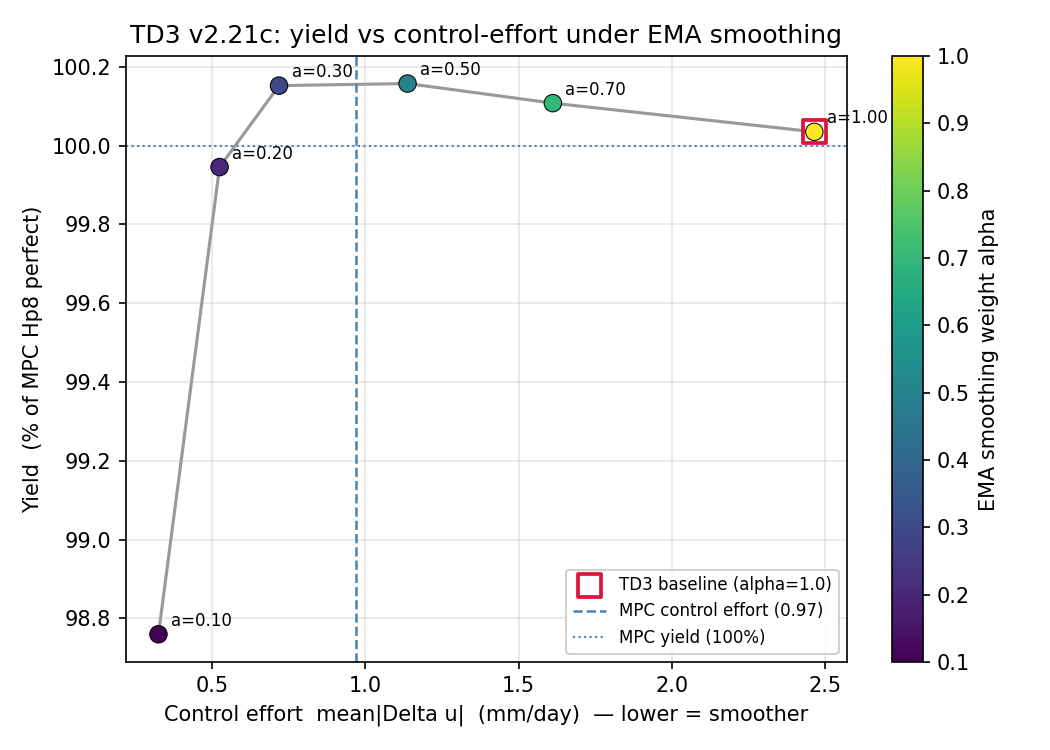

Source data for this figure (header and first rows):
alpha, n_runs, yield_mean, yield_std, pct_mpc_mean, pct_mpc_std, mean_abs_du, mean_abs_du_std, drought_days, waterlog_days, water_used_mm, pareto_optimal
1.0, 27, 3812, 180, 100, 1.174, 2.464, 0.4929, 33.03, 7.591, 360, False
0.7, 27, 3814, 179.6, 100.1, 1.14, 1.611, 0.3033, 32.82, 7.372, 359.9, False
0.5, 27, 3816, 179.2, 100.2, 1.114, 1.137, 0.211, 32.73, 7.243, 360, True
0.3, 27, 3816, 180, 100.2, 1.127, 0.7183, 0.1195, 33.16, 7.558, 360.4, True
0.2, 27, 3808, 184.1, 99.95, 1.291, 0.5245, 0.06776, 34.45, 8.723, 360.8, True
0.1, 27, 3764, 205.5, 98.76, 2.389, 0.3251, 0.03321, 37.58, 12.04, 360.8, True
